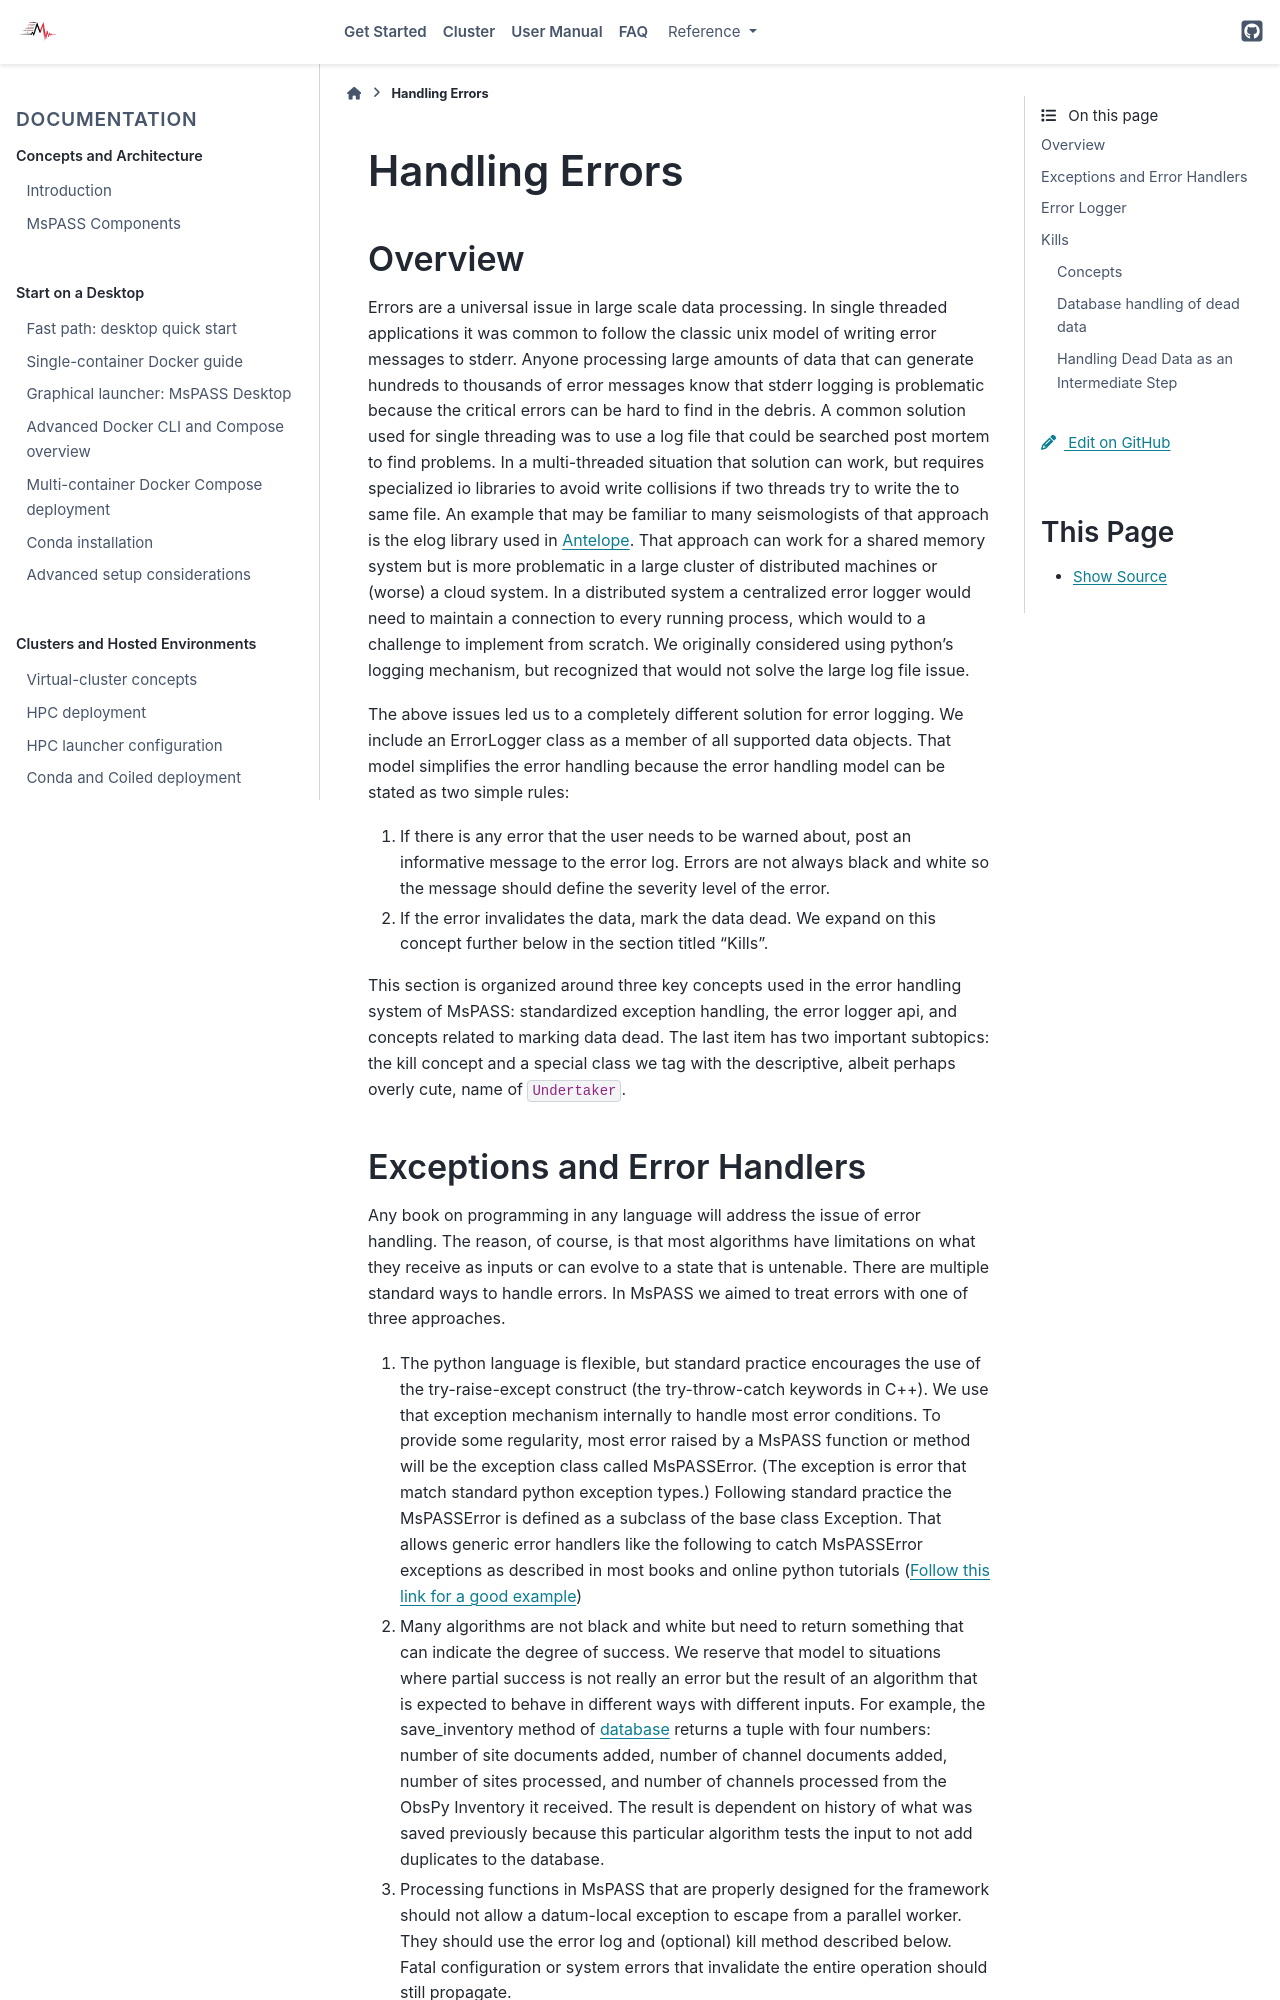

repository: mspass-team/mspass · page: user_manual/handling_errors.html · generator: sphinx

.. _handling_errors:

Handling Errors
===================

Overview
~~~~~~~~~~~~~~
Errors are a universal issue in large scale data processing.
In single threaded applications it was common to follow the classic unix
model of writing error messages to stderr.  Anyone processing large
amounts of data that can generate hundreds to thousands of error messages
know that stderr logging is problematic because the critical errors
can be hard to find in the debris.  A common solution used for single
threading was to use a log file that could be searched post mortem to
find problems.   In a multi-threaded situation that solution can work, but
requires specialized io libraries to avoid write collisions if two threads
try to write the to same file.  An example that may be familiar to many
seismologists of that approach is the elog library used in
`Antelope <https://brtt.com>`__.  That approach can work for a shared memory
system but is more problematic in a large cluster of distributed machines
or (worse) a cloud system.  In a distributed system a centralized error
logger would need to maintain a connection to every running process, which
would to a challenge to implement from scratch.   We originally considered
using python's logging mechanism, but recognized that would not solve the
large log file issue.

The above issues led us to a completely different solution for error logging.
We include an ErrorLogger class as a member of all supported data
objects.  That model simplifies the error handling because the error
handling model can be stated as two simple rules:

1.  If there is any error that the user needs to be warned about, post
    an informative message to the error log.  Errors are not always black
    and white so the message should define the severity level of the error.
2.  If the error invalidates the data, mark the data dead.  We expand
    on this concept further below in the section titled "Kills".

This section is organized around three key concepts used in the
error handling system of MsPASS:   standardized exception handling,
the error logger api, and concepts related to marking data dead.  The
last item has two important subtopics:  the kill concept and
a special class we tag with the descriptive, albeit perhaps overly cute,
name of :code:`Undertaker`.

Exceptions and Error Handlers
~~~~~~~~~~~~~~~~~~~~~~~~~~~~~~~~~
Any book on programming in any language will address the issue of error handling.
The reason, of course, is that most algorithms have limitations on
what they receive as inputs or can evolve to a state that is untenable.
There are multiple standard ways to handle errors.   In MsPASS we aimed to
treat errors with one of three approaches.

1.  The python language is flexible, but standard practice encourages the
    use of the try-raise-except construct (the try-throw-catch keywords in C++).
    We use that exception mechanism internally to handle most error conditions.
    To provide some regularity, most error raised by a MsPASS function or
    method will be the exception class called MsPASSError.
    (The exception is error that match standard python exception types.)  Following
    standard practice the MsPASSError is defined as a subclass of the
    base class Exception.  That allows generic error handlers like the
    following to catch MsPASSError exceptions as described in most
    books and online python tutorials
    (`Follow this link for a good example <https://medium.com/better-programming/a-comprehensive-guide-to-handling-exceptions-in-python-7175f0ce81f7>`__)

2.  Many algorithms are not black and white but need to return
    something that can indicate the degree of success.   We reserve that
    model to situations where partial success is not really an error but
    the result of an algorithm that is expected to behave in different ways
    with different inputs.  For example, the save_inventory method of
    `database <../python_api/mspasspy.db.html#module-mspasspy.db.database>`__
    returns a tuple with four numbers: number of site documents added,
    number of channel documents added, number of sites processed, and number
    of channels processed from the ObsPy Inventory it received.  The result is dependent
    on history of what was saved previously because this particular algorithm
    tests the input to not add duplicates to the database.

3.  Processing functions in MsPASS that are properly designed for the
    framework should not allow a datum-local exception to escape from a
    parallel worker.  They should use the error log and (optional) kill method
    described below.  Fatal configuration or system errors that invalidate the
    entire operation should still propagate.
